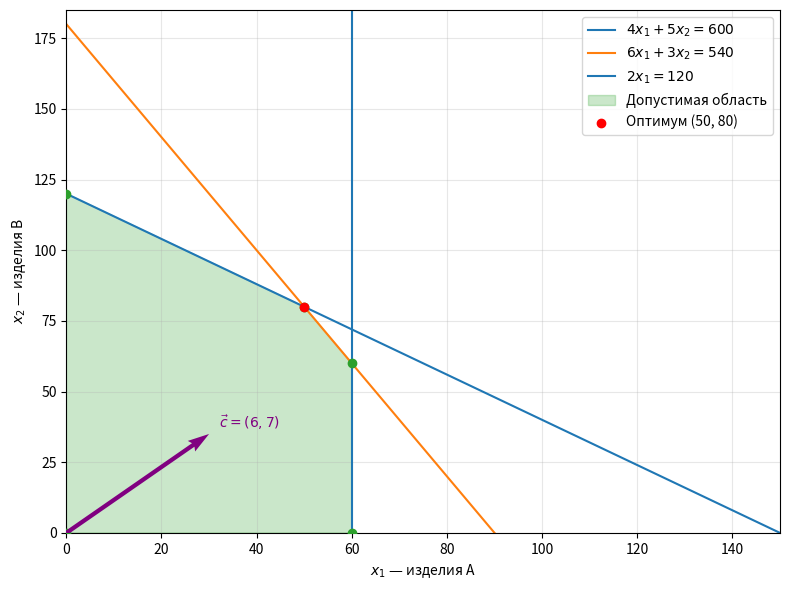

Python code for this plot:
import matplotlib.pyplot as plt
import numpy as np

constraints = (
    (4, 5, 600, "Сырьё 1"),
    (6, 3, 540, "Сырьё 2"),
    (2, 0, 120, "Сырьё 3"),
)
profit = (6, 7)


def formatNumber(value: float) -> str:
    return str(int(round(value))) if np.isclose(value, round(value)) else f"{value:.2f}"


def printTableau(tableau: np.ndarray, basis: list[int], costs: np.ndarray) -> None:
    variableNames = ["x1", "x2", "s1", "s2", "s3"]
    header = ["Базис", "Cb", "b", *variableNames]
    rows: list[list[str]] = []

    for row, basicVariable in zip(tableau, basis):
        rows.append(
            [
                variableNames[basicVariable],
                formatNumber(costs[basicVariable]),
                formatNumber(row[-1]),
                *(formatNumber(value) for value in row[:-1]),
            ]
        )

    zj = costs[basis] @ tableau[:, :-1]
    reducedCosts = costs - zj
    rows.append(["Cj − Zj", "", "", *(formatNumber(value) for value in reducedCosts)])

    widths = [
        max(len(header[i]), *(len(row[i]) for row in rows)) for i in range(len(header))
    ]
    print("  ".join(title.rjust(widths[i]) for i, title in enumerate(header)))
    for row in rows:
        print("  ".join(cell.rjust(widths[i]) for i, cell in enumerate(row)))


def simplexMethod() -> tuple[float, float, float]:
    numOfVar = 2
    numOfConstraints = len(constraints)
    costs = np.array([*profit, *([0] * numOfConstraints)], dtype=float)

    tableau = np.zeros((numOfConstraints, numOfVar + numOfConstraints + 1), dtype=float)
    for rowIndex, (a1, a2, rhs, _) in enumerate(constraints):
        tableau[rowIndex, :2] = (a1, a2)
        tableau[rowIndex, numOfVar + rowIndex] = 1
        tableau[rowIndex, -1] = rhs

    basis = [numOfVar + i for i in range(numOfConstraints)]
    print("\n1) СИМПЛЕКС-МЕТОД")
    print("Начальная таблица:")
    printTableau(tableau, basis, costs)

    iteration = 0
    while True:
        zj = costs[basis] @ tableau[:, :-1]
        reducedCosts = costs - zj
        entering = int(np.argmax(reducedCosts))
        if reducedCosts[entering] <= 1e-9:
            break

        ratios = np.full(numOfConstraints, np.inf)
        positive = tableau[:, entering] > 1e-9
        ratios[positive] = tableau[positive, -1] / tableau[positive, entering]
        leaving = int(np.argmin(ratios))
        iteration += 1
        names = ["x1", "x2", "s1", "s2", "s3"]
        print(
            f"\nИтерация {iteration}: входит {names[entering]}, выходит {names[basis[leaving]]}; "
            f"опорное отношение = {formatNumber(ratios[leaving])}."
        )

        pivot = tableau[leaving][entering]
        tableau[leaving] /= pivot
        for i in range(numOfConstraints):
            if i == leaving:
                continue
            factor = tableau[i][entering]
            tableau[i] -= factor * tableau[leaving]
        basis[leaving] = entering
        printTableau(tableau, basis, costs)

    result = np.zeros(numOfVar)
    for row, basicVariable in zip(tableau, basis):
        if basicVariable < numOfVar:
            result[basicVariable] = row[-1]
    maximum = float(costs[basis] @ tableau[:, -1])
    print(
        f"\nОптимальный план: x1 = {formatNumber(result[0])}, x2 = {formatNumber(result[1])}"
    )
    print(f"Максимальная прибыль: Zmax = {formatNumber(maximum)} руб.")
    return result[0], result[1], maximum


def intersection(first: np.ndarray, second: np.ndarray) -> np.ndarray | None:
    matrix = np.array((first[:2], second[:2]), dtype=float)
    if np.isclose(np.linalg.det(matrix), 0):
        return None
    return np.linalg.solve(matrix, np.array((first[2], second[2]), dtype=float))


def graphicalMethod() -> tuple[float, float, float, np.ndarray]:
    boundaries = np.array(
        [
            *(constraint[:3] for constraint in constraints),
            (1, 0, 0),
            (0, 1, 0),
        ],
        dtype=float,
    )
    resourceMatrix = boundaries[:3, :2]
    resources = boundaries[:3, 2]

    vertices: list[np.ndarray] = []
    for i in range(len(boundaries)):
        for j in range(i + 1, len(boundaries)):
            point = intersection(boundaries[i], boundaries[j])
            if (
                point is not None
                and np.all(point >= -1e-9)
                and np.all(resourceMatrix @ point <= resources + 1e-9)
            ):
                if not any(np.allclose(point, existing) for existing in vertices):
                    vertices.append(point)

    orderedVertices = np.array(sorted(vertices, key=lambda point: (point[0], point[1])))
    values = orderedVertices @ np.array(profit)
    bestIndex = int(np.argmax(values))
    bestX1, bestX2 = orderedVertices[bestIndex]
    maximum = float(values[bestIndex])

    print("\n2) ГРАФИЧЕСКИЙ МЕТОД")
    print("Допустимые вершины:")
    for x1, x2 in orderedVertices:
        value = float(
            np.dot(np.array(profit, dtype=float), np.array((x1, x2), dtype=float))
        )
        print(f"({formatNumber(x1)}, {formatNumber(x2)}): Z = {formatNumber(value)}")
    print(f"\nЛучшая вершина: ({formatNumber(bestX1)}, {formatNumber(bestX2)})")
    print(f"Максимальная прибыль: Zmax = {formatNumber(maximum)} руб.")
    return bestX1, bestX2, maximum, orderedVertices


def savePlot(vertices: np.ndarray, optimum: tuple[float, float]) -> str:
    center = np.mean(vertices, axis=0)
    angles = np.arctan2(vertices[:, 1] - center[1], vertices[:, 0] - center[0])
    points = vertices[np.argsort(angles)]

    figure, axis = plt.subplots(figsize=(8, 6))
    xs = np.arange(0, 151)
    _ = axis.plot(xs, [(600 - 4 * x) / 5 for x in xs], label=r"$4x_1+5x_2=600$")
    _ = axis.plot(xs, [(540 - 6 * x) / 3 for x in xs], label=r"$6x_1+3x_2=540$")
    axis.axvline(60, label=r"$2x_1=120$")
    _ = axis.fill(
        points[:, 0],
        points[:, 1],
        color="tab:green",
        alpha=0.25,
        label="Допустимая область",
    )
    _ = axis.scatter(points[:, 0], points[:, 1], color="tab:green", zorder=3)
    _ = axis.scatter(*optimum, color="red", zorder=4, label="Оптимум (50, 80)")
    coefficient_vector = 5 * np.array(profit, dtype=float)
    _ = axis.quiver(
        0,
        0,
        coefficient_vector[0],
        coefficient_vector[1],
        angles="xy",
        scale_units="xy",
        scale=1,
        color="purple",
        width=0.006,
        zorder=5,
    )
    _ = axis.text(
        coefficient_vector[0] + 2,
        coefficient_vector[1] + 2,
        r"$\vec{c}=(6,7)$",
        color="purple",
    )
    _ = axis.set(
        xlim=(0, 150),
        ylim=(0, 185),
        xlabel=r"$x_1$ — изделия A",
        ylabel=r"$x_2$ — изделия B",
    )
    axis.grid(True, alpha=0.3)
    _ = axis.legend()
    figure.tight_layout()

    output_path = "variant6Graph.png"
    figure.savefig(output_path, dpi=160)
    plt.close(figure)
    return output_path


def main() -> None:
    print("Вариант 6. Задание 1")
    print("max Z = 6x1 + 7x2")
    print("Ограничения: 4x1 + 5x2 <= 600; 6x1 + 3x2 <= 540; 2x1 <= 120.")

    simplex_x1, simplex_x2, simplex_value = simplexMethod()
    graph_x1, graph_x2, graph_value, vertices = graphicalMethod()
    assert np.allclose(
        (simplex_x1, simplex_x2, simplex_value),
        (graph_x1, graph_x2, graph_value),
    )

    chart = savePlot(vertices, (graph_x1, graph_x2))
    print(f"\nГрафик сохранён: {chart}")


if __name__ == "__main__":
    main()
